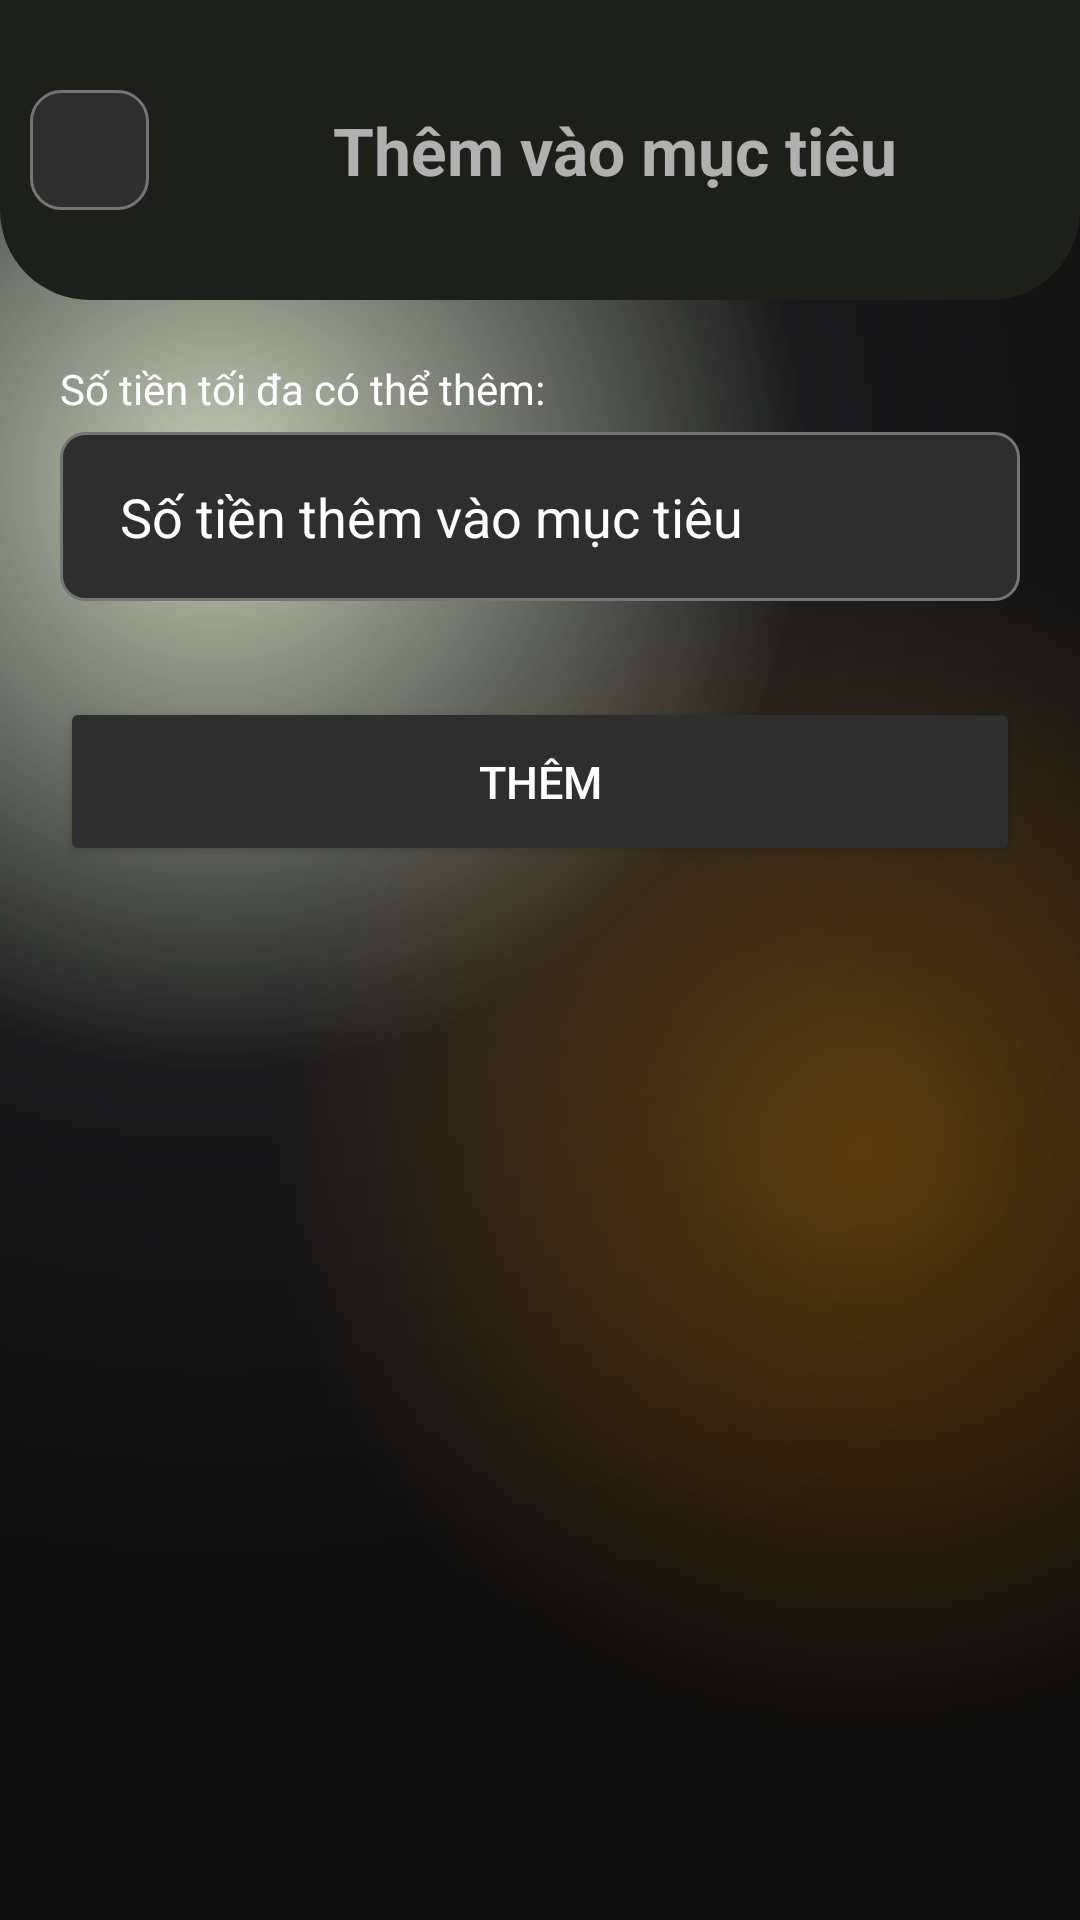

Produce the Android XML layout that renders to this screen, including the resource entries it uses.
<!-- AndroidManifest.xml: application theme Theme.AppDoAn -->
<!-- res/layout/activity_goal_deposit.xml -->
<?xml version="1.0" encoding="utf-8"?>
<RelativeLayout xmlns:android="http://schemas.android.com/apk/res/android"
    xmlns:app="http://schemas.android.com/apk/res-auto"
    xmlns:tools="http://schemas.android.com/tools"
    android:layout_width="match_parent"
    android:layout_height="match_parent"
    android:background="@drawable/gradient_color_background"
    tools:context="GoalDepositActivity">

    <LinearLayout
        android:id="@+id/titleAndBack"
        android:layout_width="match_parent"
        android:layout_height="100dp"
        android:orientation="vertical"
        android:background="@drawable/title_background"
        >

        <LinearLayout
            android:layout_marginTop="20dp"
            android:id="@+id/goalChangeHeader"
            android:layout_width="match_parent"
            android:layout_height="wrap_content"
            android:layout_gravity="center_horizontal"
            android:orientation="horizontal">

            <ImageButton
                android:layout_weight="0.01"
                android:layout_marginTop="10dp"
                android:layout_marginStart="10dp"
                android:id="@+id/btnBackGoalUpdateDeposit"
                android:layout_width="40dp"
                android:layout_height="40dp"
                android:background="@drawable/back_btn_background"
                android:foreground="?attr/selectableItemBackground"
                android:src="@drawable/ic_back"/>

            <TextView
                android:id="@+id/tvGoalCreate"
                android:layout_width="match_parent"
                android:layout_height="match_parent"
                android:layout_weight="0.98"
                android:gravity="center"
                android:text="Thêm vào mục tiêu"
                android:textStyle="bold"
                android:layout_marginTop="10dp"
                android:textSize="22sp"
                android:textColor="#B0B0B0"/>

        </LinearLayout>
    </LinearLayout>


    <ScrollView
        android:layout_width="match_parent"
        android:layout_height="wrap_content"
        android:layout_marginTop="100dp"
        android:padding="20sp">

        <LinearLayout
            android:layout_width="match_parent"
            android:layout_height="wrap_content"
            android:orientation="vertical">


            <LinearLayout
                android:layout_width="match_parent"
                android:layout_height="wrap_content"
                android:orientation="horizontal">
                <TextView
                    android:layout_width="wrap_content"
                    android:layout_height="wrap_content"
android:textColor="@color/white"
                    android:text="Số tiền tối đa có thể thêm:"
                    android:paddingBottom="5dp"/>
                <TextView
                    android:layout_width="wrap_content"
                    android:layout_height="wrap_content"
                    android:id="@+id/tvMaxAdd"
                    android:textStyle="italic"
                    android:text=""
                    android:paddingBottom="5dp"/>
            </LinearLayout>

            <EditText
                android:id="@+id/edtGoalDeposit"
                style="@style/custom_input"
                android:layout_width="match_parent"
                android:layout_height="wrap_content"
                android:drawableStart="@drawable/ic_money"
                android:background="@drawable/edittext_background"
                android:textColor="@color/white"
                android:textColorHint="@color/white"
                android:hint="Số tiền thêm vào mục tiêu"
                android:inputType="number"
                android:padding="16dp" />

            <Button
                android:layout_width="match_parent"
                android:layout_height="wrap_content"
                android:text="Thêm"
                android:backgroundTint="#2E2E2E"
                android:textColor="@color/white"
                android:padding="18dp"
                android:layout_marginTop="32dp"
                android:textSize="15sp"
                android:id="@+id/btnAddDeposit"/>

        </LinearLayout>
    </ScrollView>
</RelativeLayout>
<!-- resources referenced by this layout -->
<resources>
  <color name="white">#FFFFFFFF</color>
  <!-- drawable back_btn_background (drawable) -->
  <?xml version="1.0" encoding="utf-8"?>
  <shape xmlns:android="http://schemas.android.com/apk/res/android"
      android:shape="rectangle">
  
      <corners android:radius="10dp" />
      
      <solid android:color="#2E2E2E" /> 
  
      
      <stroke
          android:width="1dp"
          android:color="#757575" /> 
  
      
      <size
          android:width="40dp"
          android:height="40dp" />
  </shape>
  <!-- drawable edittext_background (drawable) -->
  <?xml version="1.0" encoding="utf-8"?>
  <shape xmlns:android="http://schemas.android.com/apk/res/android"
      android:shape="rectangle">
  
      
      <solid android:color="#2E2E2E" /> 
  
      
      <corners android:radius="8dp" /> 
  
      
      <stroke
          android:width="1dp"
          android:color="#757575" /> 
  </shape>
  <!-- drawable gradient_color_background (drawable) -->
  <?xml version="1.0" encoding="utf-8"?>
  <layer-list xmlns:android="http://schemas.android.com/apk/res/android">
  
      
      <item>
          <shape android:shape="rectangle">
              <gradient
                  android:startColor="#70799558"
                  android:centerColor="#19191b"
                  android:endColor="#0c0c0c"
                  android:type="radial"
                  android:gradientRadius="110%"
                  android:centerX="0.2"
                  android:centerY="0.25"/>
          </shape>
      </item>
  
      
      <item>
          <shape android:shape="rectangle">
              <gradient
                  android:startColor="#50ff9800"
                  android:centerColor="@android:color/transparent"
                  android:endColor="@android:color/transparent"
                  android:type="radial"
                  android:gradientRadius="110%"
                  android:centerX="0.8"
                  android:centerY="0.6"/>
          </shape>
      </item>
  
  </layer-list>
  <!-- drawable title_background (drawable) -->
  <shape xmlns:android="http://schemas.android.com/apk/res/android"
      android:shape="rectangle">
      <corners android:topLeftRadius="0dp"
          android:topRightRadius="0dp"
          android:bottomLeftRadius="30dp"
          android:bottomRightRadius="30dp" />
      <solid android:color="#1c2019" />
  </shape>
  <style name="custom_input">
          <item name="android:background">@drawable/custom_input</item>
          <item name="android:drawablePadding">20dp</item>
          <item name="android:layout_width">match_parent</item>
          <item name="android:layout_height">50dp</item>
          <item name="android:paddingStart">20dp</item>
          <item name="android:paddingEnd">20dp</item>
          <item name="android:textSize">18dp</item>
      </style>
  <style name="Theme.AppDoAn" parent="Base.Theme.AppDoAn">
          <item name="android:windowTranslucentNavigation">true</item>
      </style>
  <!-- drawable custom_input (drawable) -->
  <?xml version="1.0" encoding="utf-8"?>
  <selector xmlns:android="http://schemas.android.com/apk/res/android">
      <item android:state_enabled="true" android:state_focused="true">
          <shape android:shape="rectangle">
              />
              <corners android:radius="10dp"/>
              <stroke android:color="@color/black" android:width="1dp"/>
          </shape>
      </item>
  
      <item android:state_enabled="true">
          <shape android:shape="rectangle">
              />
              <corners android:radius="10dp"/>
          </shape>
      </item>
  </selector>
  <style name="Base.Theme.AppDoAn" parent="Theme.Material3.DayNight.NoActionBar">
          
          
      </style>
  <color name="black">#FF000000</color>
</resources>
